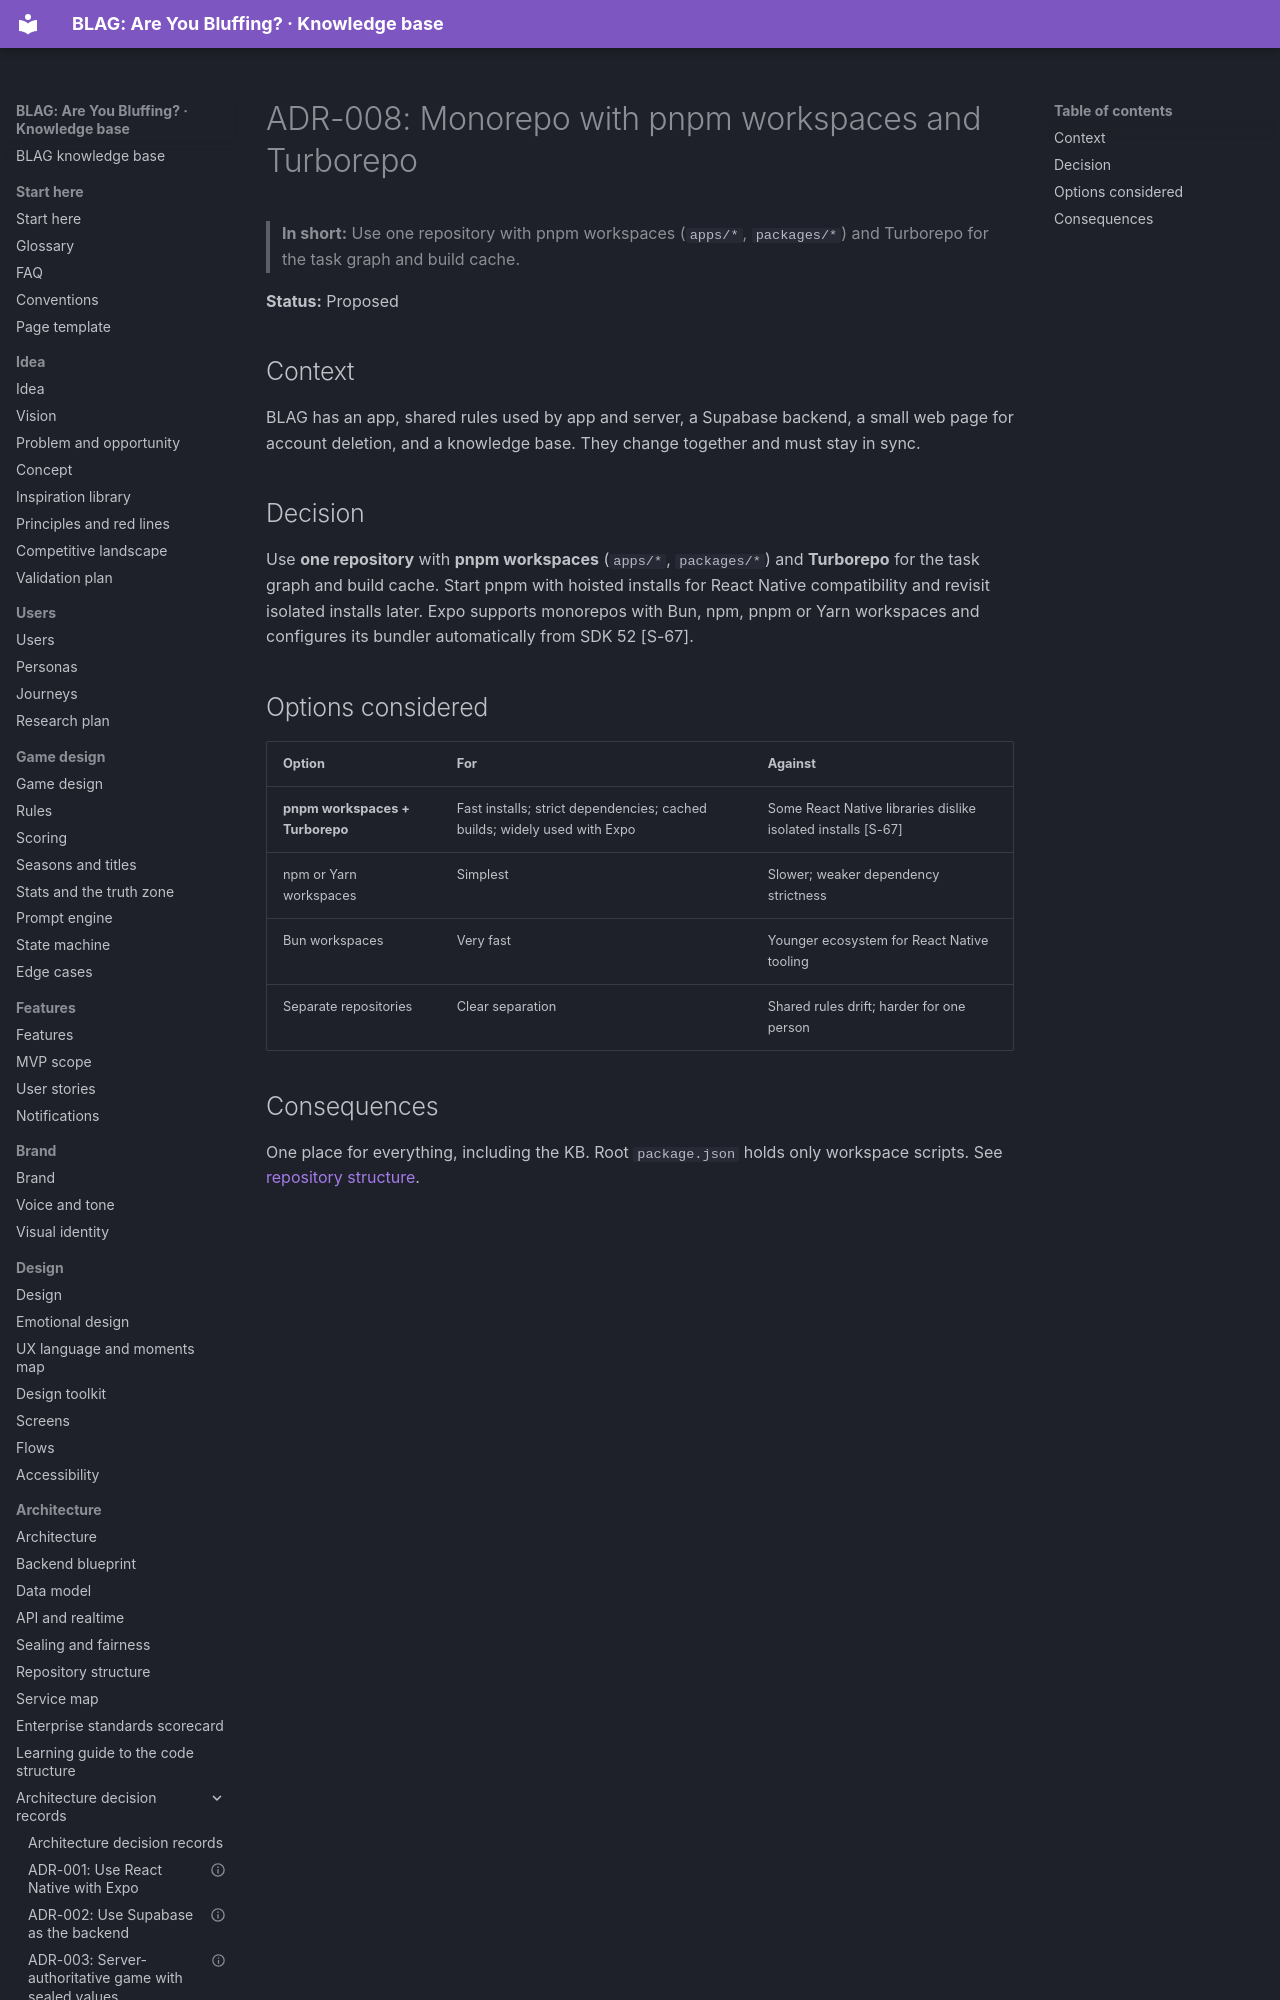

repository: VIsHnu1762/blag · page: 07-architecture/adr/ADR-008-monorepo/index.html · generator: mkdocs

---
id: adr.008
title: "ADR-008: Monorepo with pnpm workspaces and Turborepo"
section: 07-architecture
status: proposal
summary: "ADR-008: Monorepo with pnpm workspaces and Turborepo. Status: Proposed."
last_updated: 2026-11-04
audience: [developers, agents]
related: [arch.adr, arch.repo, arch.services]
---

# ADR-008: Monorepo with pnpm workspaces and Turborepo

> **In short:** Use one repository with pnpm workspaces (`apps/*`, `packages/*`) and Turborepo for the task graph and build cache.

**Status:** Proposed

## Context

BLAG has an app, shared rules used by app and server, a Supabase backend, a small web page for account deletion, and a knowledge base. They change together and must stay in sync.
